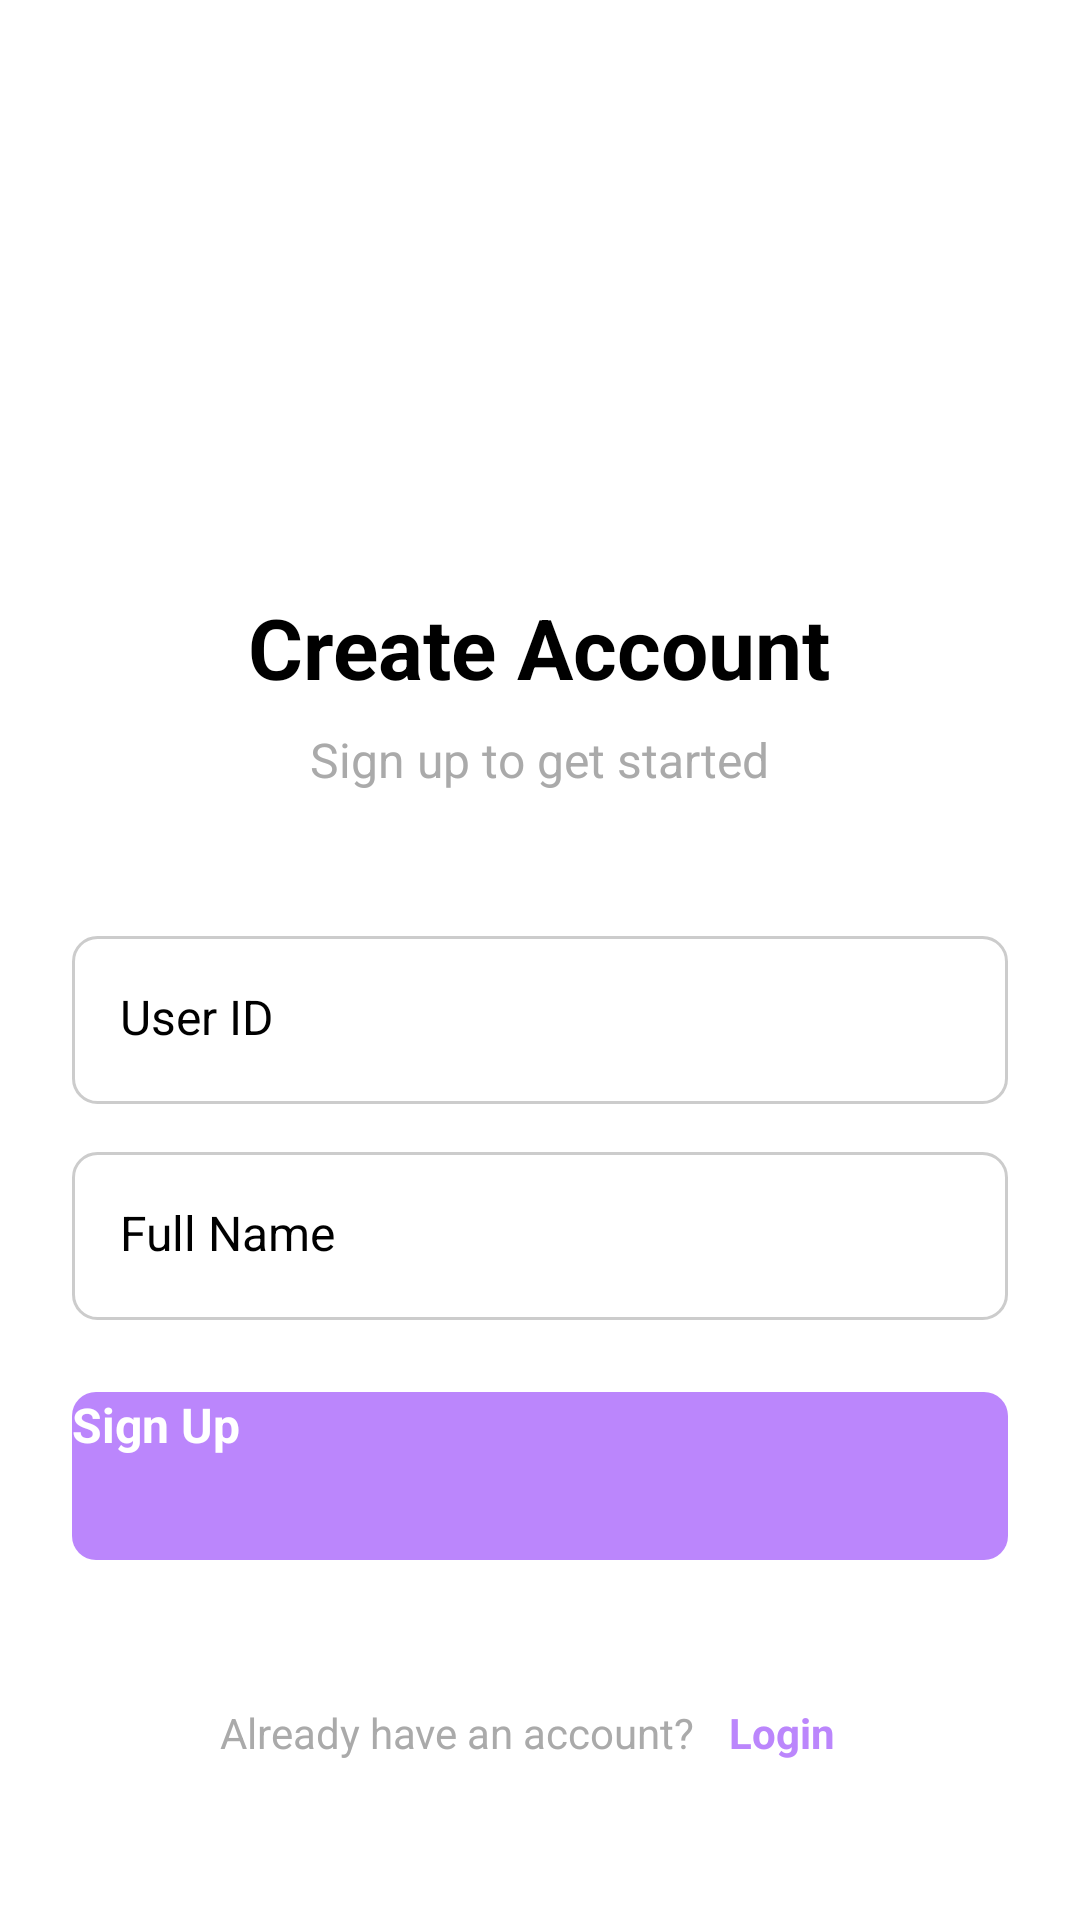

Reconstruct the res/layout file that produces this screen, plus the resources it refers to.
<!-- AndroidManifest.xml: application theme Theme.CometChatDemo -->
<!-- res/layout/activity_signup.xml -->
<?xml version="1.0" encoding="utf-8"?>
<LinearLayout xmlns:android="http://schemas.android.com/apk/res/android"
    xmlns:app="http://schemas.android.com/apk/res-auto"
    android:layout_width="match_parent"
    android:layout_height="match_parent"
    android:orientation="vertical"
    android:padding="24dp"
    android:gravity="center"
    android:background="@android:color/white">

    
    <ImageView
        android:layout_width="120dp"
        android:layout_height="120dp"
        android:layout_marginBottom="32dp"
        android:src="@drawable/ic_launcher_foreground"
        android:contentDescription="App Logo" />

    <TextView
        android:layout_width="wrap_content"
        android:layout_height="wrap_content"
        android:text="Create Account"
        android:textSize="28sp"
        android:textStyle="bold"
        android:textColor="@android:color/black"
        android:layout_marginBottom="8dp" />

    <TextView
        android:layout_width="wrap_content"
        android:layout_height="wrap_content"
        android:text="Sign up to get started"
        android:textSize="16sp"
        android:textColor="@android:color/darker_gray"
        android:layout_marginBottom="48dp" />

    
    <EditText
        android:id="@+id/etUserId"
        android:layout_width="match_parent"
        android:layout_height="56dp"
        android:layout_marginBottom="16dp"
        android:hint="User ID"
        android:inputType="text"
        android:maxLines="1"
        android:padding="16dp"
        android:background="@drawable/edit_text_border"
        android:textSize="16sp" />

    <EditText
        android:id="@+id/etName"
        android:layout_width="match_parent"
        android:layout_height="56dp"
        android:layout_marginBottom="24dp"
        android:hint="Full Name"
        android:inputType="textPersonName"
        android:maxLines="1"
        android:padding="16dp"
        android:background="@drawable/edit_text_border"
        android:textSize="16sp" />

    <Button
        android:id="@+id/btnSignup"
        android:layout_width="match_parent"
        android:layout_height="56dp"
        android:text="Sign Up"
        android:textSize="16sp"
        android:textStyle="bold"
        android:layout_marginBottom="24dp"
        android:background="@drawable/button_background"
        android:textColor="@android:color/white" />

    
    <LinearLayout
        android:layout_width="wrap_content"
        android:layout_height="wrap_content"
        android:orientation="horizontal"
        android:layout_marginTop="16dp">

        <TextView
            android:layout_width="wrap_content"
            android:layout_height="wrap_content"
            android:text="Already have an account? "
            android:textSize="14sp"
            android:textColor="@android:color/darker_gray" />

        <TextView
            android:id="@+id/tvLoginPrompt"
            android:layout_width="wrap_content"
            android:layout_height="wrap_content"
            android:text="Login"
            android:textSize="14sp"
            android:textStyle="bold"
            android:textColor="@color/purple_200"
            android:clickable="true"
            android:focusable="true"
            android:background="?android:attr/selectableItemBackground"
            android:padding="8dp" />

    </LinearLayout>

</LinearLayout>
<!-- resources referenced by this layout -->
<resources>
  <color name="purple_200">#FFBB86FC</color>
  <!-- drawable button_background (drawable) -->
  <?xml version="1.0" encoding="utf-8"?>
  <shape xmlns:android="http://schemas.android.com/apk/res/android"
      android:shape="rectangle">
  
      <solid
          android:color="@color/purple_200" />
  
      <corners
          android:radius="8dp" />
  
  </shape>
  <!-- drawable edit_text_border (drawable) -->
  <?xml version="1.0" encoding="utf-8"?>
  <shape xmlns:android="http://schemas.android.com/apk/res/android"
      android:shape="rectangle">
  
      <stroke
          android:width="1dp"
          android:color="#CCCCCC" />
  
      <corners
          android:radius="8dp" />
  
      <solid
          android:color="@android:color/white" />
  
  </shape>
</resources>
